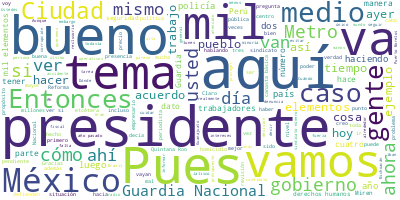

The file beside this chart, header and first rows:
Participante, Texto, Sentimiento, Palabras, Dia, Mes, Anio
PRESIDENTE ANDRES MANUEL LOPEZ OBRADOR, Buenos días. Ánimo, ánimo., 0.0, 4, 13, 01, 2023
PRESIDENTE ANDRES MANUEL LOPEZ OBRADOR, Pues ¿qué creen?, que vamos a dedicar la…, 0.0, 38, 13, 01, 2023
PREGUNTA, Buenos días, presidente., 0.0, 3, 13, 01, 2023
PREGUNTA, Tzeltzin Juárez, de SinLínea.mx, 0.0, 4, 13, 01, 2023
PREGUNTA, El día de ayer los partidos de oposición…, 0.0, 74, 13, 01, 2023
PREGUNTA, Quisiera conocer su opinión sobre esto, …, 0.0, 40, 13, 01, 2023
PRESIDENTE ANDRES MANUEL LOPEZ OBRADOR, Pues yo creo está bien, están en derecho…, 0.0, 8, 13, 01, 2023
PRESIDENTE ANDRES MANUEL LOPEZ OBRADOR, Y ya no es nota, como dirían ustedes. De…, 0.0, 43, 13, 01, 2023
PRESIDENTE ANDRES MANUEL LOPEZ OBRADOR, Son proyectos distintos y contrapuestos.…, 0.0, 85, 13, 01, 2023
PRESIDENTE ANDRES MANUEL LOPEZ OBRADOR, Que no regrese el derroche, la extravaga…, 0.0, 63, 13, 01, 2023
PRESIDENTE ANDRES MANUEL LOPEZ OBRADOR, Vamos a seguir luchando, pero, desde lue…, 0.0, 57, 13, 01, 2023
PREGUNTA, Presidente, en una segunda pregunta, tam…, 0.0, 56, 13, 01, 2023
PREGUNTA, Pero, también, su opinión al respecto, y…, 0.0, 26, 13, 01, 2023
PRESIDENTE ANDRES MANUEL LOPEZ OBRADOR, Bueno, es también parte de lo mismo, tod…, 0.0, 85, 13, 01, 2023
PRESIDENTE ANDRES MANUEL LOPEZ OBRADOR, Entonces, todo lo que hacemos les parece…, 0.0, 88, 13, 01, 2023
PRESIDENTE ANDRES MANUEL LOPEZ OBRADOR, Ayer estaba yo viendo unas imágenes en P…, 0.0, 59, 13, 01, 2023
PRESIDENTE ANDRES MANUEL LOPEZ OBRADOR, ¿Cómo no vamos a utilizar la Guardia Nac…, 0.0, 22, 13, 01, 2023
PRESIDENTE ANDRES MANUEL LOPEZ OBRADOR, Qué tal que sí sean actos provocados y q…, 0.0, 75, 13, 01, 2023
PRESIDENTE ANDRES MANUEL LOPEZ OBRADOR, ¿Con qué autoridad moral hablan estas pe…, 0.0, 69, 13, 01, 2023
PRESIDENTE ANDRES MANUEL LOPEZ OBRADOR, Entonces, ya eso no hay. Ahora ya sabemo…, 0.0, 36, 13, 01, 2023
PRESIDENTE ANDRES MANUEL LOPEZ OBRADOR, Ayer estaba yo hablando con Pablo Iglesi…, 0.0, 88, 13, 01, 2023
PRESIDENTE ANDRES MANUEL LOPEZ OBRADOR, Y aquí y en todos lados. Él se quejaba d…, 0.0, 87, 13, 01, 2023
PRESIDENTE ANDRES MANUEL LOPEZ OBRADOR, Y aquí en la Ciudad de México se padece.…, 0.0, 96, 13, 01, 2023
PRESIDENTE ANDRES MANUEL LOPEZ OBRADOR, Bueno, las televisoras son las que tiene…, 0.0, 57, 13, 01, 2023
PRESIDENTE ANDRES MANUEL LOPEZ OBRADOR, Pero la gente de todas maneras se da cue…, 0.0, 42, 13, 01, 2023
PRESIDENTE ANDRES MANUEL LOPEZ OBRADOR, Ahora se saben más las cosas que antes; …, 0.0, 40, 13, 01, 2023
PRESIDENTE ANDRES MANUEL LOPEZ OBRADOR, Yo me acuerdo que, antes de esta fiebre …, 0.0, 96, 13, 01, 2023
PRESIDENTE ANDRES MANUEL LOPEZ OBRADOR, Entonces, antes de esto nos ayudaba much…, 0.0, 48, 13, 01, 2023
PRESIDENTE ANDRES MANUEL LOPEZ OBRADOR, Me acuerdo cuando empezamos a entregar l…, 0.0, 124, 13, 01, 2023
PRESIDENTE ANDRES MANUEL LOPEZ OBRADOR, ¿Cómo se explica uno eso? Los medios, po…, 0.0, 79, 13, 01, 2023
PRESIDENTE ANDRES MANUEL LOPEZ OBRADOR, Porque también, ¿en dónde van a trabajar…, 0.0, 50, 13, 01, 2023
PRESIDENTE ANDRES MANUEL LOPEZ OBRADOR, Hablaba yo la vez pasada de que los buen…, 0.0, 81, 13, 01, 2023
PRESIDENTE ANDRES MANUEL LOPEZ OBRADOR, Pero, bueno, por lo que comentas, la Gua…, 0.0, 22, 13, 01, 2023
PRESIDENTE ANDRES MANUEL LOPEZ OBRADOR, Cuando yo gobernaba aquí, la ciudad, ten…, 0.0, 84, 13, 01, 2023
PRESIDENTE ANDRES MANUEL LOPEZ OBRADOR, Luego, teníamos un programa de desazolve…, 0.0, 59, 13, 01, 2023
PRESIDENTE ANDRES MANUEL LOPEZ OBRADOR, Había, por ejemplo, el llamado Gran Cana…, 0.0, 51, 13, 01, 2023
PRESIDENTE ANDRES MANUEL LOPEZ OBRADOR, Entonces, siempre lo preventivo, cuidand…, 0.0, 64, 13, 01, 2023
PRESIDENTE ANDRES MANUEL LOPEZ OBRADOR, Y el Metro, los accidentes en el Metro, …, 0.0, 18, 13, 01, 2023
PRESIDENTE ANDRES MANUEL LOPEZ OBRADOR, La revisión en bares, en discotecas, par…, 0.0, 15, 13, 01, 2023
PRESIDENTE ANDRES MANUEL LOPEZ OBRADOR, Me acuerdo que una vez… Francisco Garduñ…, 0.0, 36, 13, 01, 2023
PREGUNTA, ¿Paquita la del Barrio?, 0.0, 4, 13, 01, 2023
PRESIDENTE ANDRES MANUEL LOPEZ OBRADOR, No, no voy a decir. El caso es que estab…, 0.0, 52, 13, 01, 2023
PRESIDENTE ANDRES MANUEL LOPEZ OBRADOR, Pero todo eso es gobernar. Claro que un …, 0.0, 39, 13, 01, 2023
PRESIDENTE ANDRES MANUEL LOPEZ OBRADOR, Ahí les recomiendo el libro de Paco Igna…, 0.0, 56, 13, 01, 2023
PRESIDENTE ANDRES MANUEL LOPEZ OBRADOR, Vamos, adelante., 0.0, 2, 13, 01, 2023
PREGUNTA, Buenos días, presidente., 0.0, 3, 13, 01, 2023
PREGUNTA, Hans Salazar, de Noticiero en Redes., 0.0, 6, 13, 01, 2023
PREGUNTA, A propósito de este tema, del tema del M…, 0.0, 25, 13, 01, 2023
PREGUNTA, Se ha planteado, como dice mi compañera,…, 0.0, 11, 13, 01, 2023
PREGUNTA, El otro punto, por ejemplo, que me llama…, 0.0, 71, 13, 01, 2023
PREGUNTA, Pero la cuestión aquí, y de acuerdo a lo…, 0.0, 90, 13, 01, 2023
PREGUNTA, Yo le preguntaría, presidente, en este s…, 0.0, 30, 13, 01, 2023
PREGUNTA, ¿Qué respondería a este punto en concret…, 0.0, 37, 13, 01, 2023
PREGUNTA, Esa sería mi pregunta, presidente, prime…, 0.0, 6, 13, 01, 2023
PRESIDENTE ANDRES MANUEL LOPEZ OBRADOR, Pues es que es muy buena pregunta y da l…, 0.0, 26, 13, 01, 2023
PRESIDENTE ANDRES MANUEL LOPEZ OBRADOR, Lo más que había cuando llegamos al gobi…, 0.0, 39, 13, 01, 2023
PRESIDENTE ANDRES MANUEL LOPEZ OBRADOR, Existía el Ejército, como existe la Mari…, 0.0, 39, 13, 01, 2023
PRESIDENTE ANDRES MANUEL LOPEZ OBRADOR, Fíjense el cambio en lo cuantitativo, no…, 0.0, 48, 13, 01, 2023
PRESIDENTE ANDRES MANUEL LOPEZ OBRADOR, ¿Qué hacemos nosotros?, 0.0, 3, 13, 01, 2023
PRESIDENTE ANDRES MANUEL LOPEZ OBRADOR, Enviamos una iniciativa de reforma a la …, 0.0, 30, 13, 01, 2023
... 166 more rows
